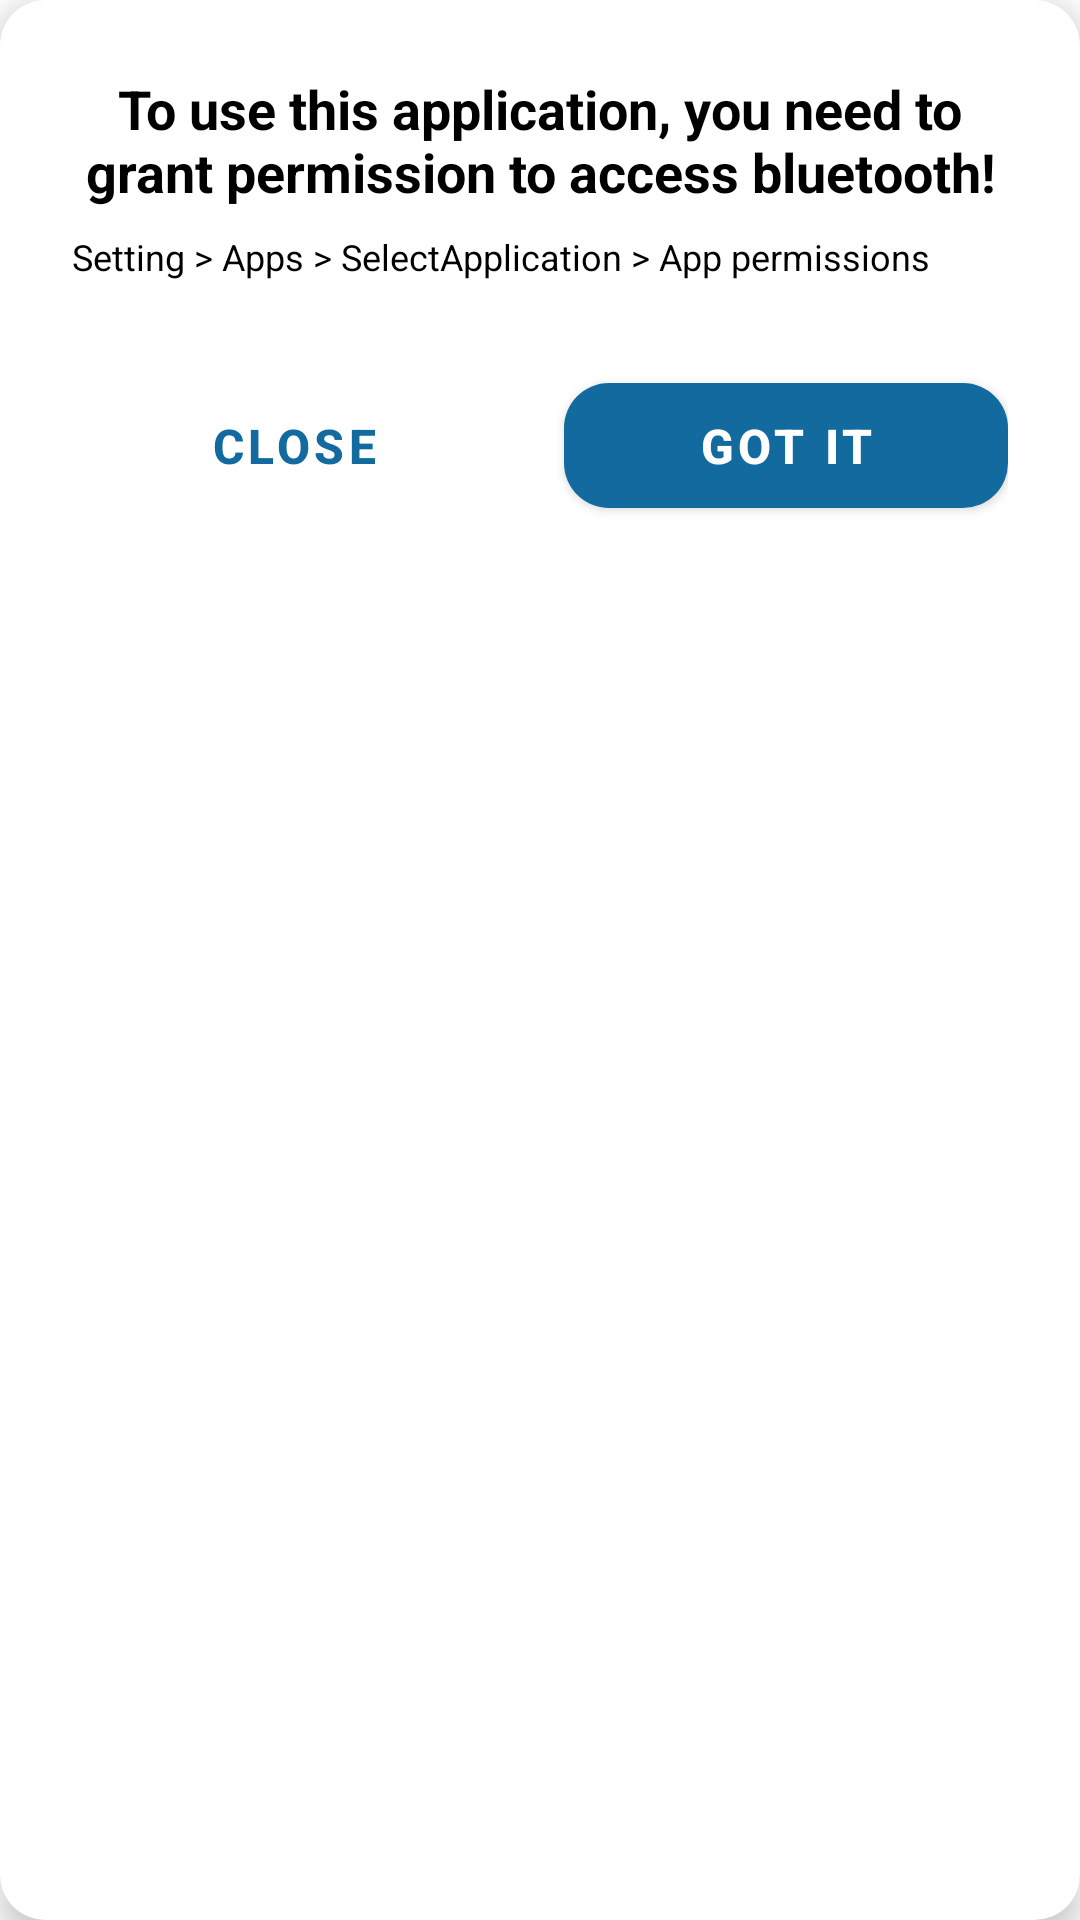

Reconstruct the res/layout file that produces this screen, plus the resources it refers to.
<!-- AndroidManifest.xml: application theme Theme.SmartToothbrush -->
<!-- res/layout/dialog_get_permission.xml -->
<?xml version="1.0" encoding="utf-8"?>
<androidx.cardview.widget.CardView android:layout_width="match_parent"
    android:layout_height="wrap_content"
    xmlns:app="http://schemas.android.com/apk/res-auto"
    android:layout_margin="48dp"
    app:cardElevation="6dp"
    app:cardCornerRadius="15dp"
    xmlns:android="http://schemas.android.com/apk/res/android">

    <LinearLayout
        android:layout_width="match_parent"
        android:layout_height="wrap_content"
        android:orientation="vertical"
        android:padding="24dp">

        <TextView
            android:id="@+id/title"
            android:layout_width="wrap_content"
            android:layout_height="wrap_content"
            android:gravity="center"
            android:text="@string/permission_bluetooth"
            android:textColor="@color/black"
            android:textSize="18sp"
            android:textStyle="bold" />

        <TextView
            android:layout_width="wrap_content"
            android:layout_height="wrap_content"
            android:gravity="start"
            android:layout_marginTop="8dp"
            android:text="Setting > Apps > SelectApplication > App permissions"
            android:textColor="@color/black"
            android:textSize="12sp"
            android:textStyle="normal" />


        <LinearLayout
            android:layout_width="match_parent"
            android:layout_height="wrap_content"
            android:orientation="horizontal"
            android:layout_marginTop="28dp">

        <com.google.android.material.button.MaterialButton
            android:id="@+id/btn_close"
            android:layout_width="0dp"
            android:layout_weight="1"
            android:layout_height="wrap_content"
            android:paddingTop="10dp"
            android:layout_marginEnd="8dp"
            android:paddingBottom="10dp"
            android:text="Close"
            style="@style/Widget.MaterialComponents.Button.TextButton"
            android:textSize="16sp"
            android:textStyle="bold"
            app:cornerRadius="15dp" />

        <com.google.android.material.button.MaterialButton
            android:id="@+id/btn_gotIt"
            android:layout_width="0dp"
            android:layout_weight="1"
            android:layout_marginStart="8dp"
            android:layout_height="wrap_content"
            android:paddingTop="10dp"
            android:paddingBottom="10dp"
            android:text="Got it"
            android:textSize="16sp"
            android:textStyle="bold"
            app:cornerRadius="15dp" />
        </LinearLayout>

    </LinearLayout>
</androidx.cardview.widget.CardView>
<!-- resources referenced by this layout -->
<resources>
  <color name="black">#FF000000</color>
  <string name="permission_bluetooth">To use this application, you need to grant permission to access bluetooth!</string>
  <style name="Theme.SmartToothbrush" parent="Theme.MaterialComponents.DayNight.NoActionBar">
          
          <item name="colorPrimary">@color/blue</item>
          <item name="colorOnPrimary">@color/white</item>
          
          <item name="colorSecondary">@color/black</item>
          <item name="colorOnSecondary">@color/black</item>
          
          <item name="android:statusBarColor" tools:ignore="DuplicateDefinition">@color/grayLite</item>
          <item name="android:windowLightStatusBar" tools:targetApi="m">true</item>
          
          <item name="backgroundColorPages">@color/grayLite</item>
          <item name="colorErrorText">@color/red</item>
      </style>
  <color name="blue">#136A9F</color>
  <color name="white">#FFFFFFFF</color>
  <color name="grayLite">#F8F8F8</color>
  <color name="red">#FF3B30</color>
</resources>
